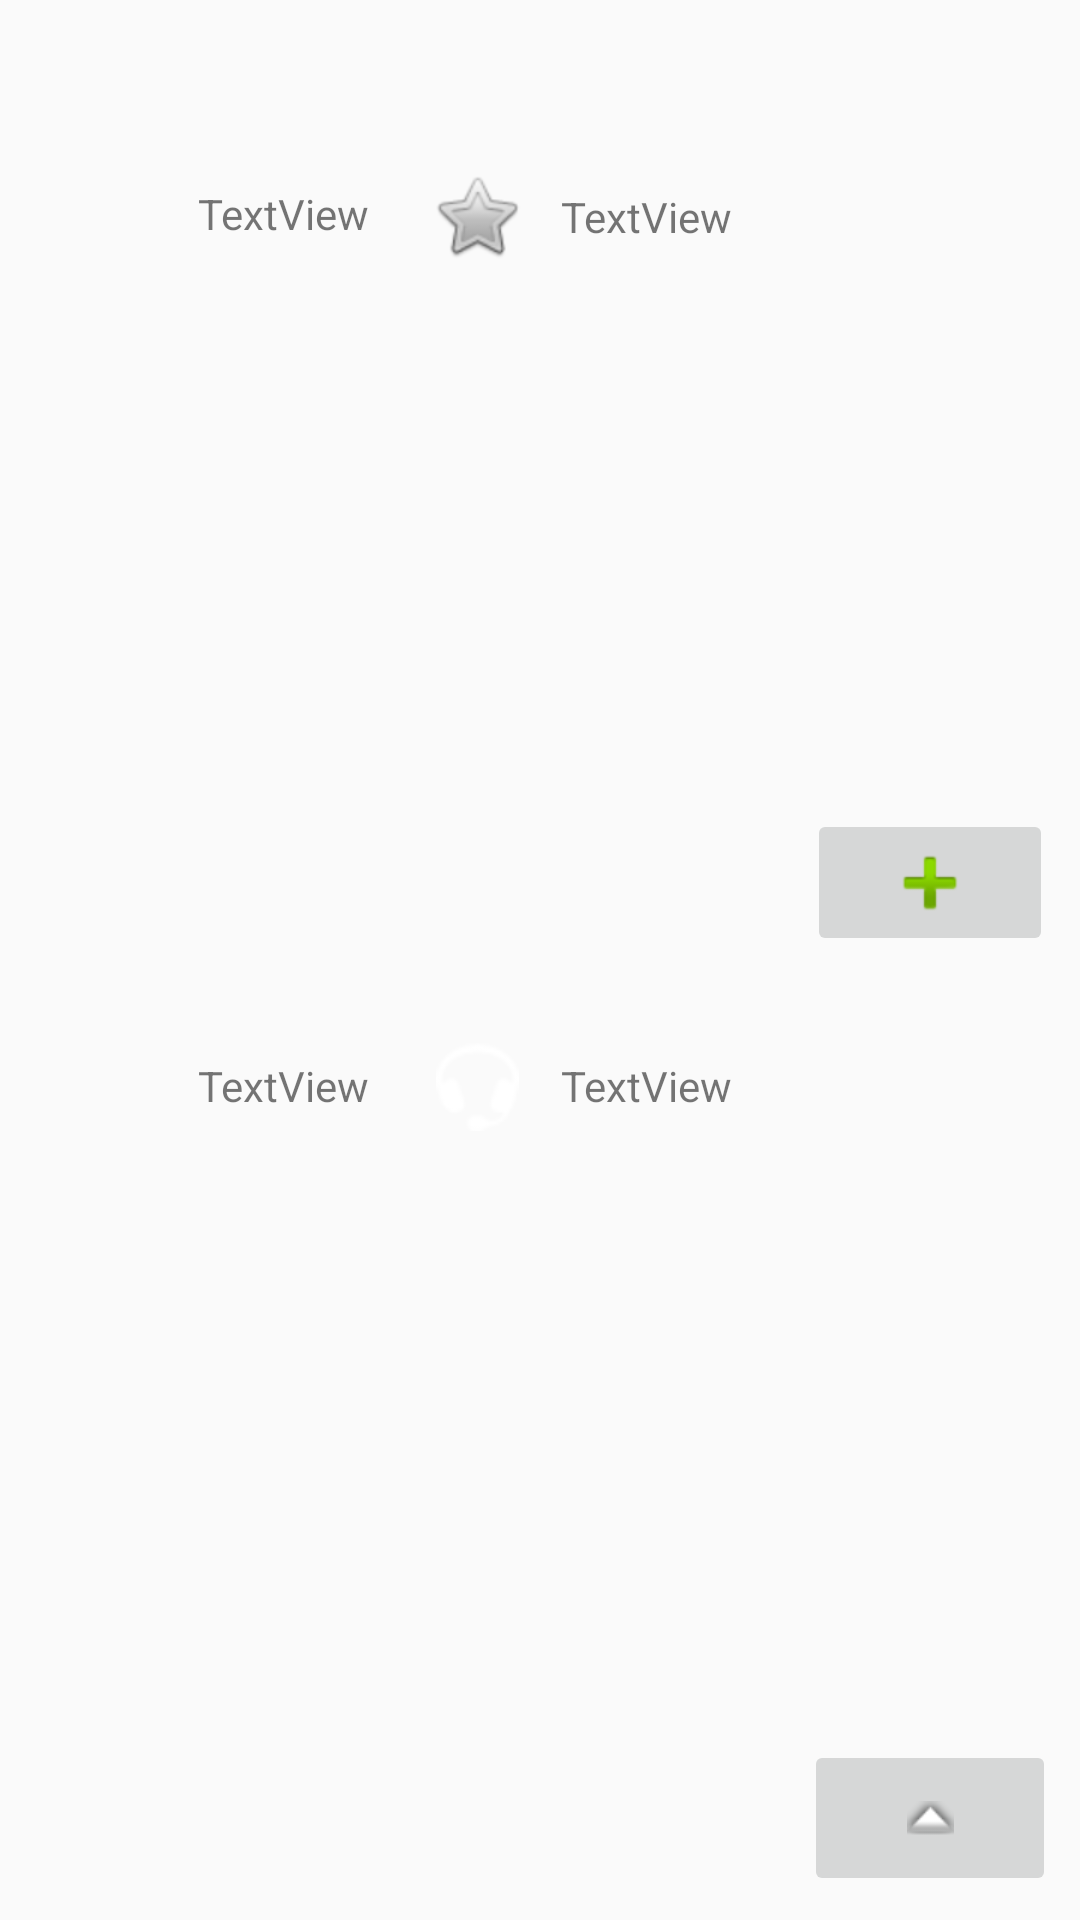

This screen was rendered from an Android layout file. Write that file and the resources it references.
<!-- AndroidManifest.xml: application theme AppTheme -->
<!-- res/layout/food_recycler_item_view.xml -->
<?xml version="1.0" encoding="utf-8"?>
<LinearLayout xmlns:android="http://schemas.android.com/apk/res/android"
    xmlns:app="http://schemas.android.com/apk/res-auto"
    xmlns:tools="http://schemas.android.com/tools"
              android:orientation="horizontal"
              android:padding="8dp"
              android:layout_width="match_parent"
              android:layout_height="wrap_content">

  <androidx.constraintlayout.widget.ConstraintLayout
      android:layout_width="match_parent"
      android:layout_height="match_parent">

    <ImageView
        android:id="@+id/imageView4"
        android:layout_width="30dp"
        android:layout_height="30dp"
        android:layout_marginStart="4dp"
        android:layout_marginTop="48dp"
        android:layout_weight="1"
        android:translationX="10dp"
        app:layout_constraintStart_toStartOf="parent"
        app:layout_constraintTop_toTopOf="parent"
        app:srcCompat="@drawable/thumb_off" />

    <ImageView
        android:id="@+id/imageView2"
        android:layout_width="36dp"
        android:layout_height="30dp"
        android:layout_marginStart="6dp"
        android:layout_marginTop="5dp"
        android:layout_weight="1"
        app:layout_constraintBottom_toBottomOf="parent"
        app:layout_constraintStart_toStartOf="@+id/imageView4"
        app:layout_constraintTop_toBottomOf="@+id/imageView4"
        app:srcCompat="@drawable/ic_heart_off" />

    <TextView
        android:id="@+id/food_name_textbox"
        android:layout_width="294dp"
        android:layout_height="30dp"
        android:layout_gravity="center"
        android:layout_marginStart="10dp"
        android:padding="5dp"
        app:layout_constraintBottom_toTopOf="@+id/imageView4"
        app:layout_constraintStart_toStartOf="parent"
        app:layout_constraintTop_toTopOf="parent"
        tools:text="@tools:sample/lorem" />

    <TextView
        android:id="@+id/calories_count_textbox"
        android:layout_width="wrap_content"
        android:layout_height="wrap_content"
        android:layout_weight="1"
        android:text="TextView"
        app:layout_constraintBottom_toBottomOf="@+id/imageView4"
        app:layout_constraintStart_toStartOf="@+id/protine_quantity_textbox"
        app:layout_constraintTop_toTopOf="@+id/imageView4" />

    <TextView
        android:id="@+id/protine_quantity_textbox"
        android:layout_width="wrap_content"
        android:layout_height="wrap_content"
        android:layout_marginStart="12dp"
        android:layout_weight="1"
        android:text="TextView"
        app:layout_constraintBottom_toBottomOf="@+id/imageView2"
        app:layout_constraintStart_toEndOf="@+id/imageView2"
        app:layout_constraintTop_toTopOf="@+id/imageView2" />

    <ImageButton
        android:id="@+id/more_details_img_button"
        android:layout_width="84dp"
        android:layout_height="52dp"
        app:layout_constraintBottom_toBottomOf="parent"
        app:layout_constraintEnd_toEndOf="parent"
        app:srcCompat="@android:drawable/arrow_up_float" />

    <ImageButton
        android:id="@+id/add_food_img_button"
        android:layout_width="82dp"
        android:layout_height="49dp"
        app:layout_constraintBottom_toTopOf="@+id/more_details_img_button"
        app:layout_constraintEnd_toEndOf="@+id/more_details_img_button"
        app:layout_constraintStart_toStartOf="@+id/more_details_img_button"
        app:layout_constraintTop_toTopOf="parent"
        app:srcCompat="@android:drawable/ic_input_add" />

    <ImageView
        android:id="@+id/imageView5"
        android:layout_width="wrap_content"
        android:layout_height="wrap_content"
        android:layout_marginStart="20dp"
        app:layout_constraintStart_toEndOf="@+id/calories_count_textbox"
        app:layout_constraintTop_toTopOf="@+id/imageView4"
        app:srcCompat="@android:drawable/btn_star" />

    <TextView
        android:id="@+id/carb_view_text_view"
        android:layout_width="wrap_content"
        android:layout_height="wrap_content"
        android:layout_marginStart="12dp"
        android:text="TextView"
        app:layout_constraintBottom_toBottomOf="@+id/imageView5"
        app:layout_constraintStart_toEndOf="@+id/imageView5"
        app:layout_constraintTop_toTopOf="@+id/imageView5" />

    <ImageView
        android:id="@+id/imageView6"
        android:layout_width="41dp"
        android:layout_height="30dp"
        app:layout_constraintBottom_toBottomOf="@+id/fat_view_text_view"
        app:layout_constraintEnd_toEndOf="@+id/imageView5"
        app:layout_constraintStart_toStartOf="@+id/imageView5"
        app:layout_constraintTop_toTopOf="@+id/fat_view_text_view"
        app:srcCompat="@android:drawable/stat_sys_headset"
        tools:srcCompat="@android:drawable/dialog_holo_dark_frame" />

    <TextView
        android:id="@+id/fat_view_text_view"
        android:layout_width="wrap_content"
        android:layout_height="wrap_content"
        android:text="TextView"
        app:layout_constraintBottom_toBottomOf="@+id/protine_quantity_textbox"
        app:layout_constraintStart_toStartOf="@+id/carb_view_text_view" />

  </androidx.constraintlayout.widget.ConstraintLayout>

</LinearLayout>
<!-- resources referenced by this layout -->
<resources>
  <style name="AppTheme" parent="Theme.AppCompat.Light.NoActionBar">
           Customize your theme here.
          <item name="colorPrimary">@color/colorPrimary</item>
          <item name="colorPrimaryDark">@color/colorPrimaryDark</item>
          <item name="colorAccent">@color/colorAccent</item>
      </style>
  <color name="colorPrimary">#D067DB</color>
  <color name="colorPrimaryDark">#00574B</color>
  <color name="colorAccent">#D81B60</color>
</resources>
